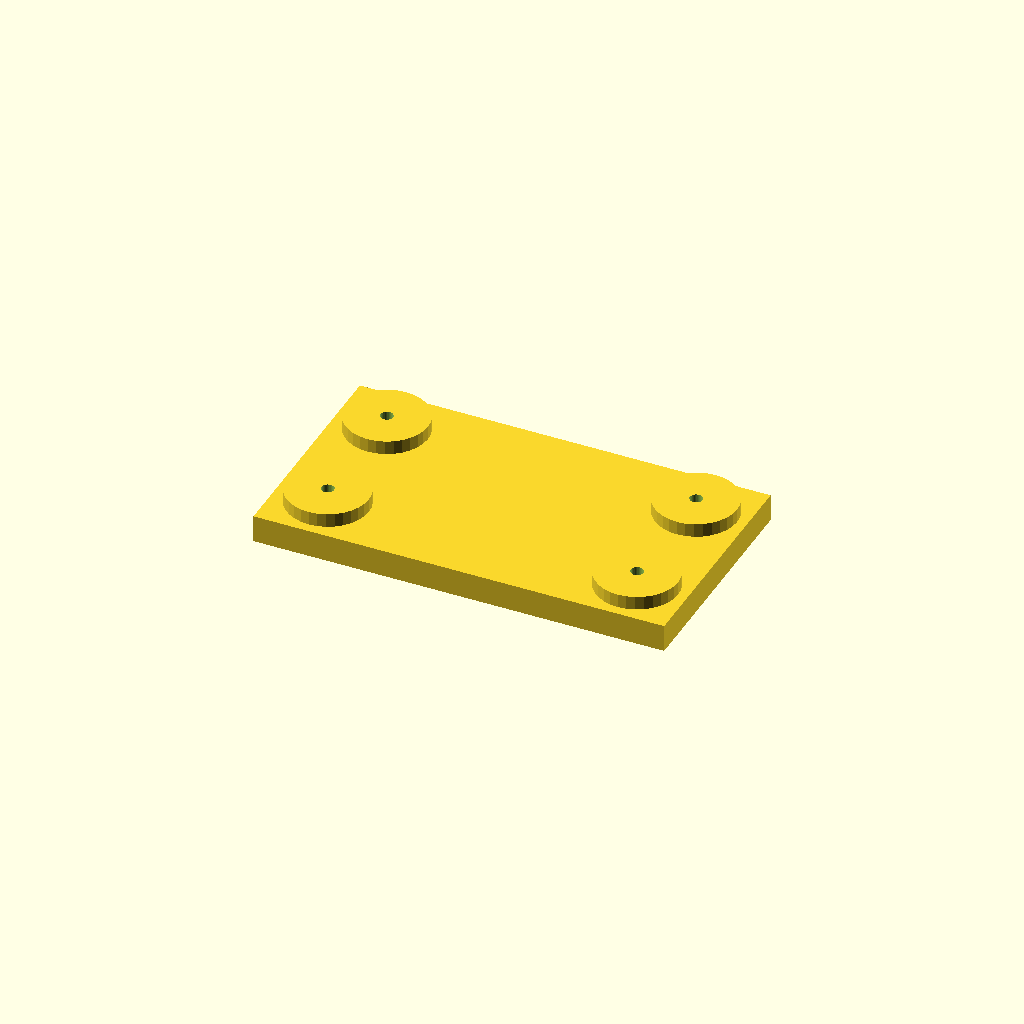
Cell 1: the model at its default parameters.
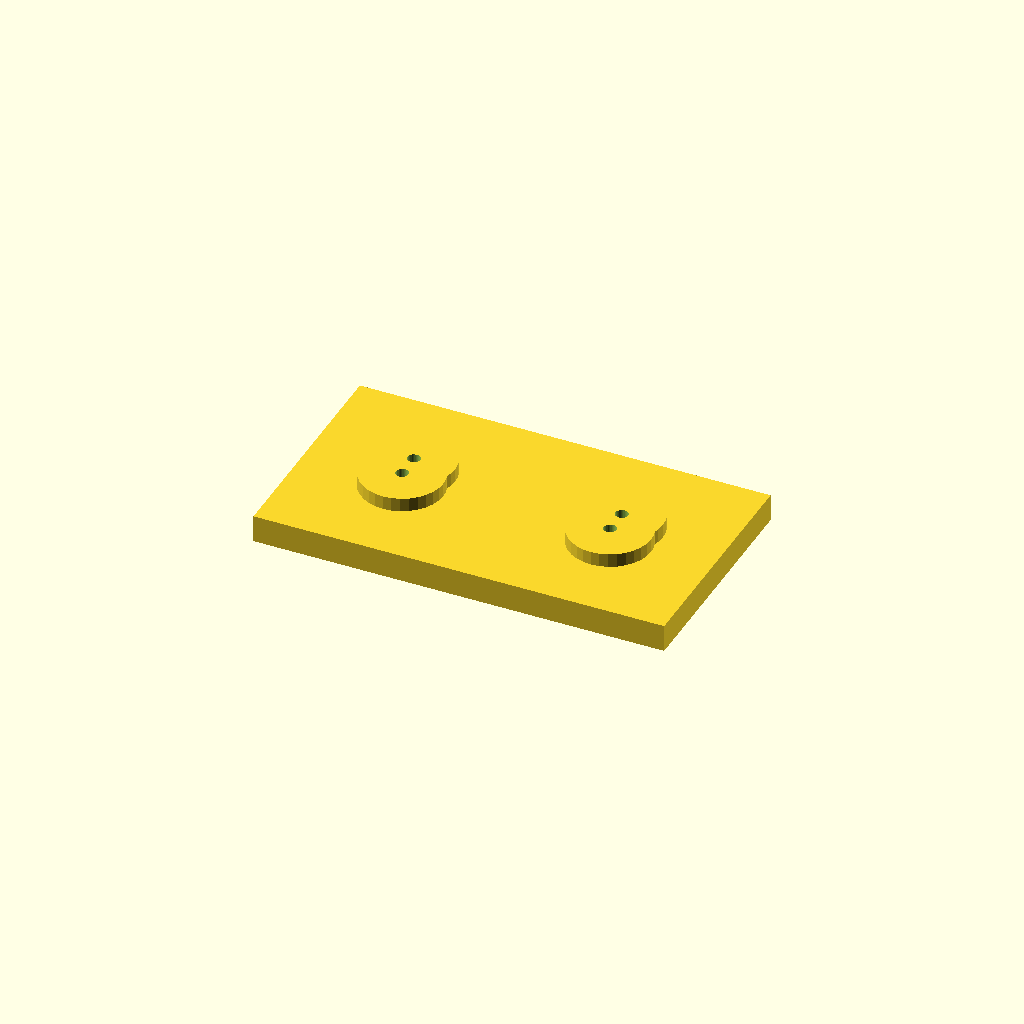
Cell 2 — edge set to 44.45, the other parameters unchanged.
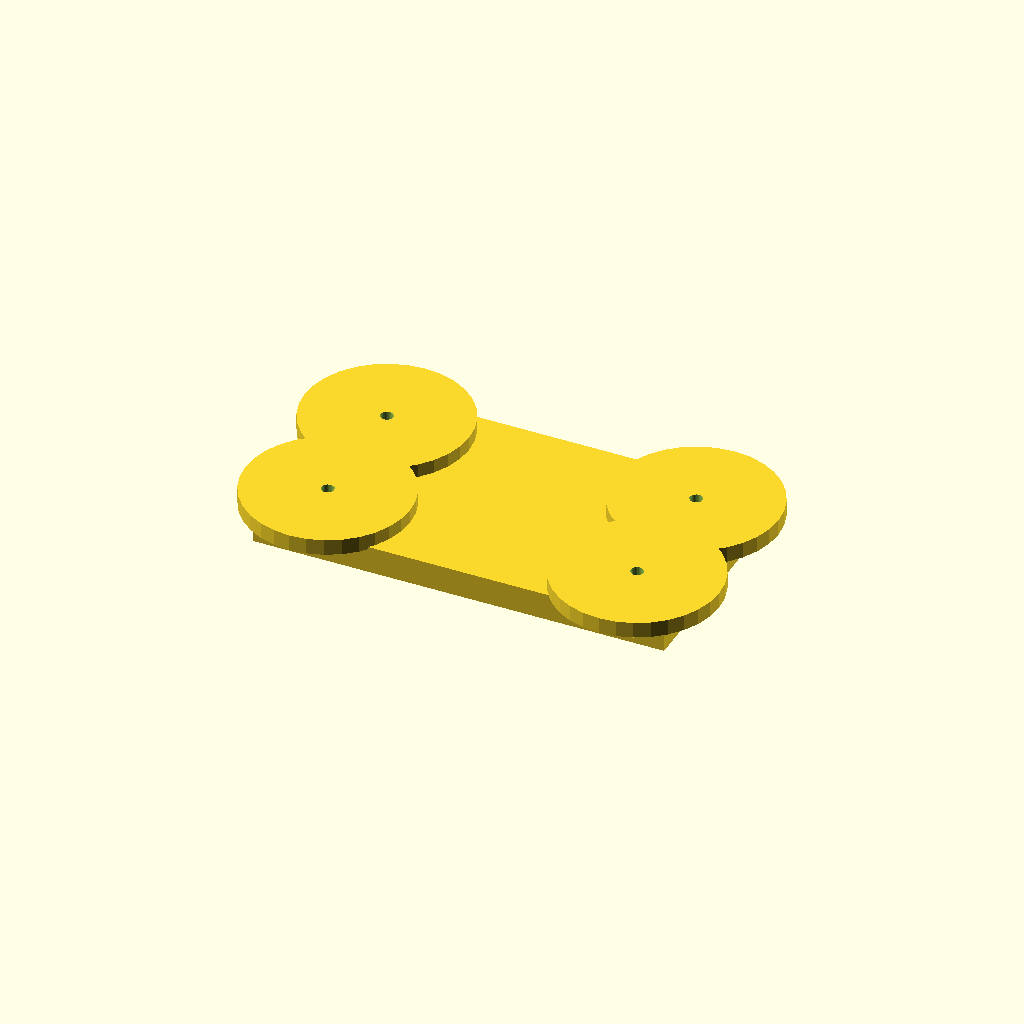
Cell 3 — boss_d set to 72, the other parameters unchanged.
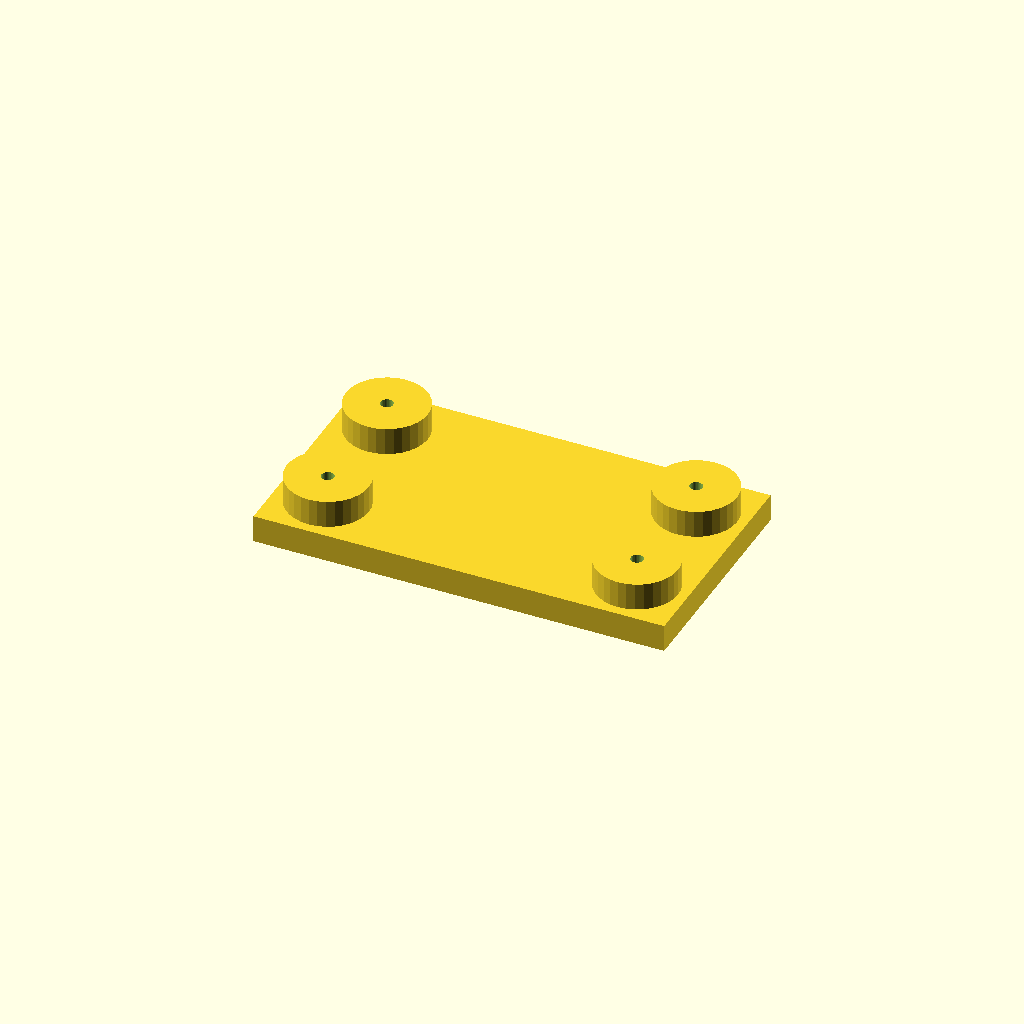
Cell 4 — boss_h set to 12, the other parameters unchanged.
All cells are drawn from one camera (rotation 55°, 0°, 25°, orthographic, colour scheme Cornfield), so only the parameter changes between them.
Source of the model, optional_data/data/place1/anchorpads/part_0101.scad:
$fn = 32;

// ----------------------------------------------------------------------
// Anchor pads 180 x 100 x 18
// four corner bosses with anchor holes
// ----------------------------------------------------------------------

// --- parameters (mm) ---
plate = [180, 100, 12];  // base plate size (x, y, z)
pads = 4;                // boss count, one per corner
edge = 22.225;           // boss centre offset from the plate edge
boss_d = 36;             // boss diameter
boss_h = 6;              // boss height above the base plate
hole_d = 5.5;            // hole diameter

// --- derived feature positions (mm) ---
height = plate[2] + boss_h;      // = 18   overall height of the part
corner_x = plate[0] / 2 - edge;  // = 67.78   boss centre X
corner_y = plate[1] / 2 - edge;  // = 27.77   boss centre Y
feature_centers = [
  [corner_x, corner_y],
  [-corner_x, corner_y],
  [-corner_x, -corner_y],
  [corner_x, -corner_y]
];   // boss centres, anchor holes are drilled there

// base plate, four bosses standing on it, anchor holes all the way through
difference() {
  union() {
    cube(plate, center = true);
    for (centre = feature_centers)
      translate([centre[0], centre[1], plate[2] / 2 - 1])
        cylinder(d = boss_d, h = boss_h + 1);
  }
  for (centre = feature_centers)
    translate([centre[0], centre[1], -height])
      cylinder(d = hole_d, h = 2 * height + 2);  // through boss and plate
}
Customizer parameters (derived from the source; name, type, default, range or options):
plate: vector, default [180, 100, 12]
pads: number, default 4
edge: number, default 22.225
boss_d: number, default 36
boss_h: number, default 6
hole_d: number, default 5.5
